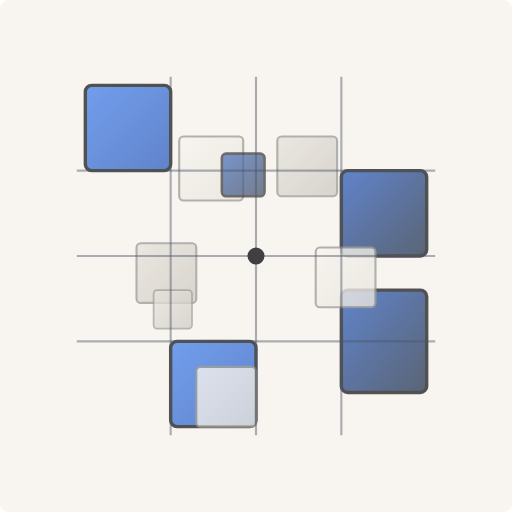
t = 0.00 s
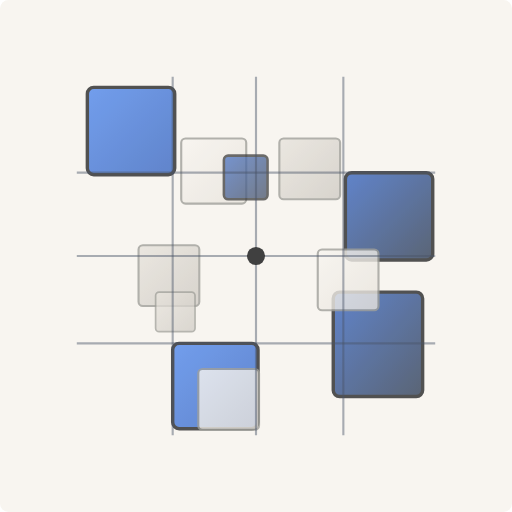
t = 3.00 s
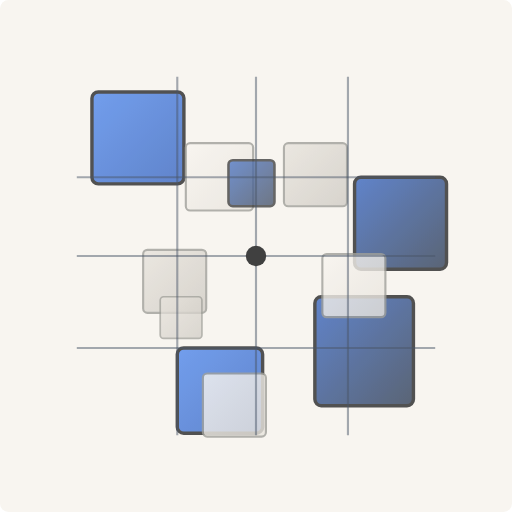
t = 6.00 s
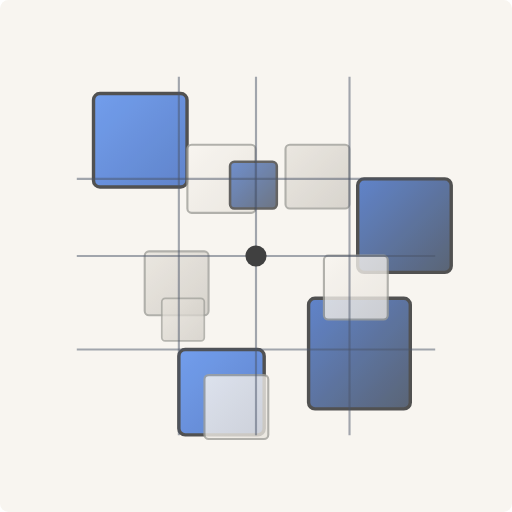
t = 9.00 s

The animated SVG that drew these frames (rendered in a browser with its animation timeline set to each time). Animation: 61 SMIL elements (animate=61); frames cover the first 9.00 s, repeats indefinitely.

<svg width="120" height="120" viewBox="0 0 120 120" xmlns="http://www.w3.org/2000/svg">
  <defs>
    <linearGradient id="blue1" x1="0%" y1="0%" x2="100%" y2="100%">
      <stop offset="0%" style="stop-color:#6495ed"/>
      <stop offset="100%" style="stop-color:#5078c7"/>
    </linearGradient>
    <linearGradient id="blue2" x1="0%" y1="0%" x2="100%" y2="100%">
      <stop offset="0%" style="stop-color:#5078c7"/>
      <stop offset="100%" style="stop-color:#4a5568"/>
    </linearGradient>
    <linearGradient id="beige1" x1="0%" y1="0%" x2="100%" y2="100%">
      <stop offset="0%" style="stop-color:#f8f5f0"/>
      <stop offset="100%" style="stop-color:#e8e4dd"/>
    </linearGradient>
    <linearGradient id="beige2" x1="0%" y1="0%" x2="100%" y2="100%">
      <stop offset="0%" style="stop-color:#e8e4dd"/>
      <stop offset="100%" style="stop-color:#d0ccc5"/>
    </linearGradient>
  </defs>

  <rect width="120" height="120" fill="#f8f5f0" rx="2"/>

  <!-- VARIANT 1: Organic Flow - Fluid morphing with smooth easing -->
  <g transform="translate(60, 60)">

    <!-- Tile 1: Top-left large blue -->
    <rect x="-40" y="-40" width="20" height="20" fill="url(#blue1)" stroke="#404040" stroke-width="0.8" rx="1.5" opacity="0.9">
      <!-- V1→V2: Move and resize -->
      <animate attributeName="x" values="-40;-38;-35;-32;-38;-40" dur="60s" repeatCount="indefinite" calcMode="spline" keySplines="0.4 0 0.2 1; 0.4 0 0.2 1; 0.4 0 0.2 1; 0.4 0 0.2 1; 0.4 0 0.2 1"/>
      <animate attributeName="y" values="-40;-38;-40;-34;-38;-40" dur="60s" repeatCount="indefinite" calcMode="spline" keySplines="0.4 0 0.2 1; 0.4 0 0.2 1; 0.4 0 0.2 1; 0.4 0 0.2 1; 0.4 0 0.2 1"/>
      <animate attributeName="width" values="20;22;18;24;22;20" dur="60s" repeatCount="indefinite" calcMode="spline" keySplines="0.4 0 0.2 1; 0.4 0 0.2 1; 0.4 0 0.2 1; 0.4 0 0.2 1; 0.4 0 0.2 1"/>
      <animate attributeName="height" values="20;22;18;24;22;20" dur="60s" repeatCount="indefinite" calcMode="spline" keySplines="0.4 0 0.2 1; 0.4 0 0.2 1; 0.4 0 0.2 1; 0.4 0 0.2 1; 0.4 0 0.2 1"/>
      <animate attributeName="opacity" values="0.9;0.9;0.9;0.9;0.75;0.9" dur="60s" repeatCount="indefinite" calcMode="spline" keySplines="0.4 0 0.2 1; 0.4 0 0.2 1; 0.4 0 0.2 1; 0.4 0 0.2 1; 0.4 0 0.2 1"/>
    </rect>

    <!-- Tile 2: Top-right large blue -->
    <rect x="20" y="-20" width="20" height="20" fill="url(#blue2)" stroke="#404040" stroke-width="0.8" rx="1.5" opacity="0.9">
      <animate attributeName="x" values="20;24;22;8;18;20" dur="60s" repeatCount="indefinite" calcMode="spline" keySplines="0.4 0 0.2 1; 0.4 0 0.2 1; 0.4 0 0.2 1; 0.4 0 0.2 1; 0.4 0 0.2 1"/>
      <animate attributeName="y" values="-20;-18;-20;-22;-24;-20" dur="60s" repeatCount="indefinite" calcMode="spline" keySplines="0.4 0 0.2 1; 0.4 0 0.2 1; 0.4 0 0.2 1; 0.4 0 0.2 1; 0.4 0 0.2 1"/>
      <animate attributeName="width" values="20;22;20;26;18;20" dur="60s" repeatCount="indefinite" calcMode="spline" keySplines="0.4 0 0.2 1; 0.4 0 0.2 1; 0.4 0 0.2 1; 0.4 0 0.2 1; 0.4 0 0.2 1"/>
      <animate attributeName="height" values="20;22;20;26;18;20" dur="60s" repeatCount="indefinite" calcMode="spline" keySplines="0.4 0 0.2 1; 0.4 0 0.2 1; 0.4 0 0.2 1; 0.4 0 0.2 1; 0.4 0 0.2 1"/>
    </rect>

    <!-- Tile 3: Bottom-left large blue -->
    <rect x="-20" y="20" width="20" height="20" fill="url(#blue1)" stroke="#404040" stroke-width="0.8" rx="1.5" opacity="0.9">
      <animate attributeName="x" values="-20;-18;-20;-28;-22;-20" dur="60s" repeatCount="indefinite" calcMode="spline" keySplines="0.4 0 0.2 1; 0.4 0 0.2 1; 0.4 0 0.2 1; 0.4 0 0.2 1; 0.4 0 0.2 1"/>
      <animate attributeName="y" values="20;22;24;14;18;20" dur="60s" repeatCount="indefinite" calcMode="spline" keySplines="0.4 0 0.2 1; 0.4 0 0.2 1; 0.4 0 0.2 1; 0.4 0 0.2 1; 0.4 0 0.2 1"/>
      <animate attributeName="width" values="20;20;18;22;20;20" dur="60s" repeatCount="indefinite" calcMode="spline" keySplines="0.4 0 0.2 1; 0.4 0 0.2 1; 0.4 0 0.2 1; 0.4 0 0.2 1; 0.4 0 0.2 1"/>
      <animate attributeName="height" values="20;20;18;22;20;20" dur="60s" repeatCount="indefinite" calcMode="spline" keySplines="0.4 0 0.2 1; 0.4 0 0.2 1; 0.4 0 0.2 1; 0.4 0 0.2 1; 0.4 0 0.2 1"/>
    </rect>

    <!-- Tile 4: Bottom-right large blue -->
    <rect x="20" y="8" width="20" height="24" fill="url(#blue2)" stroke="#404040" stroke-width="0.8" rx="1.5" opacity="0.9">
      <animate attributeName="x" values="20;12;14;12;18;20" dur="60s" repeatCount="indefinite" calcMode="spline" keySplines="0.4 0 0.2 1; 0.4 0 0.2 1; 0.4 0 0.2 1; 0.4 0 0.2 1; 0.4 0 0.2 1"/>
      <animate attributeName="y" values="8;10;8;8;12;8" dur="60s" repeatCount="indefinite" calcMode="spline" keySplines="0.4 0 0.2 1; 0.4 0 0.2 1; 0.4 0 0.2 1; 0.4 0 0.2 1; 0.4 0 0.2 1"/>
      <animate attributeName="width" values="20;24;24;24;22;20" dur="60s" repeatCount="indefinite" calcMode="spline" keySplines="0.4 0 0.2 1; 0.4 0 0.2 1; 0.4 0 0.2 1; 0.4 0 0.2 1; 0.4 0 0.2 1"/>
      <animate attributeName="height" values="24;26;20;26;24;24" dur="60s" repeatCount="indefinite" calcMode="spline" keySplines="0.4 0 0.2 1; 0.4 0 0.2 1; 0.4 0 0.2 1; 0.4 0 0.2 1; 0.4 0 0.2 1"/>
    </rect>

    <!-- Medium beige tiles - flowing around -->
    <rect x="-18" y="-28" width="15" height="15" fill="url(#beige1)" stroke="#a0a09a" stroke-width="0.5" rx="1" opacity="0.8">
      <animate attributeName="x" values="-18;-16;-18;-10;-14;-18" dur="60s" repeatCount="indefinite" calcMode="spline" keySplines="0.4 0 0.2 1; 0.4 0 0.2 1; 0.4 0 0.2 1; 0.4 0 0.2 1; 0.4 0 0.2 1"/>
      <animate attributeName="y" values="-28;-26;-28;-30;-28;-28" dur="60s" repeatCount="indefinite" calcMode="spline" keySplines="0.4 0 0.2 1; 0.4 0 0.2 1; 0.4 0 0.2 1; 0.4 0 0.2 1; 0.4 0 0.2 1"/>
      <animate attributeName="width" values="15;16;14;16;15;15" dur="60s" repeatCount="indefinite" calcMode="spline" keySplines="0.4 0 0.2 1; 0.4 0 0.2 1; 0.4 0 0.2 1; 0.4 0 0.2 1; 0.4 0 0.2 1"/>
      <animate attributeName="height" values="15;16;14;16;15;15" dur="60s" repeatCount="indefinite" calcMode="spline" keySplines="0.4 0 0.2 1; 0.4 0 0.2 1; 0.4 0 0.2 1; 0.4 0 0.2 1; 0.4 0 0.2 1"/>
    </rect>

    <rect x="5" y="-28" width="14" height="14" fill="url(#beige2)" stroke="#a0a09a" stroke-width="0.5" rx="1" opacity="0.8">
      <animate attributeName="x" values="5;7;6;3;5;5" dur="60s" repeatCount="indefinite" calcMode="spline" keySplines="0.4 0 0.2 1; 0.4 0 0.2 1; 0.4 0 0.2 1; 0.4 0 0.2 1; 0.4 0 0.2 1"/>
      <animate attributeName="y" values="-28;-26;-28;-32;-30;-28" dur="60s" repeatCount="indefinite" calcMode="spline" keySplines="0.4 0 0.2 1; 0.4 0 0.2 1; 0.4 0 0.2 1; 0.4 0 0.2 1; 0.4 0 0.2 1"/>
      <animate attributeName="width" values="14;15;14;18;16;14" dur="60s" repeatCount="indefinite" calcMode="spline" keySplines="0.4 0 0.2 1; 0.4 0 0.2 1; 0.4 0 0.2 1; 0.4 0 0.2 1; 0.4 0 0.2 1"/>
      <animate attributeName="height" values="14;15;14;18;16;14" dur="60s" repeatCount="indefinite" calcMode="spline" keySplines="0.4 0 0.2 1; 0.4 0 0.2 1; 0.4 0 0.2 1; 0.4 0 0.2 1; 0.4 0 0.2 1"/>
    </rect>

    <rect x="-28" y="-3" width="14" height="14" fill="url(#beige2)" stroke="#a0a09a" stroke-width="0.5" rx="1" opacity="0.8">
      <animate attributeName="x" values="-28;-26;-28;-30;-28;-28" dur="60s" repeatCount="indefinite" calcMode="spline" keySplines="0.4 0 0.2 1; 0.4 0 0.2 1; 0.4 0 0.2 1; 0.4 0 0.2 1; 0.4 0 0.2 1"/>
      <animate attributeName="y" values="-3;-1;-2;2;-1;-3" dur="60s" repeatCount="indefinite" calcMode="spline" keySplines="0.4 0 0.2 1; 0.4 0 0.2 1; 0.4 0 0.2 1; 0.4 0 0.2 1; 0.4 0 0.2 1"/>
      <animate attributeName="width" values="14;15;14;16;14;14" dur="60s" repeatCount="indefinite" calcMode="spline" keySplines="0.4 0 0.2 1; 0.4 0 0.2 1; 0.4 0 0.2 1; 0.4 0 0.2 1; 0.4 0 0.2 1"/>
      <animate attributeName="height" values="14;15;14;16;14;14" dur="60s" repeatCount="indefinite" calcMode="spline" keySplines="0.4 0 0.2 1; 0.4 0 0.2 1; 0.4 0 0.2 1; 0.4 0 0.2 1; 0.4 0 0.2 1"/>
    </rect>

    <rect x="14" y="-2" width="14" height="14" fill="url(#beige1)" stroke="#a0a09a" stroke-width="0.5" rx="1" opacity="0.8">
      <animate attributeName="x" values="14;16;14;10;12;14" dur="60s" repeatCount="indefinite" calcMode="spline" keySplines="0.4 0 0.2 1; 0.4 0 0.2 1; 0.4 0 0.2 1; 0.4 0 0.2 1; 0.4 0 0.2 1"/>
      <animate attributeName="y" values="-2;0;-3;-6;-4;-2" dur="60s" repeatCount="indefinite" calcMode="spline" keySplines="0.4 0 0.2 1; 0.4 0 0.2 1; 0.4 0 0.2 1; 0.4 0 0.2 1; 0.4 0 0.2 1"/>
      <animate attributeName="width" values="14;15;14;18;16;14" dur="60s" repeatCount="indefinite" calcMode="spline" keySplines="0.4 0 0.2 1; 0.4 0 0.2 1; 0.4 0 0.2 1; 0.4 0 0.2 1; 0.4 0 0.2 1"/>
      <animate attributeName="height" values="14;15;14;18;16;14" dur="60s" repeatCount="indefinite" calcMode="spline" keySplines="0.4 0 0.2 1; 0.4 0 0.2 1; 0.4 0 0.2 1; 0.4 0 0.2 1; 0.4 0 0.2 1"/>
    </rect>

    <rect x="-14" y="26" width="14" height="14" fill="url(#beige1)" stroke="#a0a09a" stroke-width="0.5" rx="1" opacity="0.8">
      <animate attributeName="x" values="-14;-12;-15;-18;-16;-14" dur="60s" repeatCount="indefinite" calcMode="spline" keySplines="0.4 0 0.2 1; 0.4 0 0.2 1; 0.4 0 0.2 1; 0.4 0 0.2 1; 0.4 0 0.2 1"/>
      <animate attributeName="y" values="26;28;25;20;24;26" dur="60s" repeatCount="indefinite" calcMode="spline" keySplines="0.4 0 0.2 1; 0.4 0 0.2 1; 0.4 0 0.2 1; 0.4 0 0.2 1; 0.4 0 0.2 1"/>
      <animate attributeName="width" values="14;15;14;16;15;14" dur="60s" repeatCount="indefinite" calcMode="spline" keySplines="0.4 0 0.2 1; 0.4 0 0.2 1; 0.4 0 0.2 1; 0.4 0 0.2 1; 0.4 0 0.2 1"/>
      <animate attributeName="height" values="14;15;14;16;15;14" dur="60s" repeatCount="indefinite" calcMode="spline" keySplines="0.4 0 0.2 1; 0.4 0 0.2 1; 0.4 0 0.2 1; 0.4 0 0.2 1; 0.4 0 0.2 1"/>
    </rect>

    <!-- Small accent tiles - dancing around -->
    <rect x="-8" y="-24" width="10" height="10" fill="url(#blue2)" stroke="#404040" stroke-width="0.6" rx="1" opacity="0.75">
      <animate attributeName="x" values="-8;-6;-8;-10;-8;-8" dur="60s" repeatCount="indefinite" calcMode="spline" keySplines="0.4 0 0.2 1; 0.4 0 0.2 1; 0.4 0 0.2 1; 0.4 0 0.2 1; 0.4 0 0.2 1"/>
      <animate attributeName="y" values="-24;-22;-24;-26;-24;-24" dur="60s" repeatCount="indefinite" calcMode="spline" keySplines="0.4 0 0.2 1; 0.4 0 0.2 1; 0.4 0 0.2 1; 0.4 0 0.2 1; 0.4 0 0.2 1"/>
      <animate attributeName="width" values="10;11;10;12;10;10" dur="60s" repeatCount="indefinite" calcMode="spline" keySplines="0.4 0 0.2 1; 0.4 0 0.2 1; 0.4 0 0.2 1; 0.4 0 0.2 1; 0.4 0 0.2 1"/>
      <animate attributeName="height" values="10;11;10;12;10;10" dur="60s" repeatCount="indefinite" calcMode="spline" keySplines="0.4 0 0.2 1; 0.4 0 0.2 1; 0.4 0 0.2 1; 0.4 0 0.2 1; 0.4 0 0.2 1"/>
      <animate attributeName="opacity" values="0.75;0.8;0.75;0.7;0.75;0.75" dur="60s" repeatCount="indefinite" calcMode="spline" keySplines="0.4 0 0.2 1; 0.4 0 0.2 1; 0.4 0 0.2 1; 0.4 0 0.2 1; 0.4 0 0.2 1"/>
    </rect>

    <rect x="-24" y="8" width="9" height="9" fill="url(#beige2)" stroke="#a0a09a" stroke-width="0.4" rx="0.8" opacity="0.75">
      <animate attributeName="x" values="-24;-22;-24;-26;-24;-24" dur="60s" repeatCount="indefinite" calcMode="spline" keySplines="0.4 0 0.2 1; 0.4 0 0.2 1; 0.4 0 0.2 1; 0.4 0 0.2 1; 0.4 0 0.2 1"/>
      <animate attributeName="y" values="8;10;8;6;8;8" dur="60s" repeatCount="indefinite" calcMode="spline" keySplines="0.4 0 0.2 1; 0.4 0 0.2 1; 0.4 0 0.2 1; 0.4 0 0.2 1; 0.4 0 0.2 1"/>
      <animate attributeName="width" values="9;10;9;11;9;9" dur="60s" repeatCount="indefinite" calcMode="spline" keySplines="0.4 0 0.2 1; 0.4 0 0.2 1; 0.4 0 0.2 1; 0.4 0 0.2 1; 0.4 0 0.2 1"/>
      <animate attributeName="height" values="9;10;9;11;9;9" dur="60s" repeatCount="indefinite" calcMode="spline" keySplines="0.4 0 0.2 1; 0.4 0 0.2 1; 0.4 0 0.2 1; 0.4 0 0.2 1; 0.4 0 0.2 1"/>
    </rect>

    <!-- Grid lines - breathing -->
    <g stroke="#4a5568" stroke-width="0.5" fill="none">
      <line x1="-42" y1="-20" x2="42" y2="-20" opacity="0.45">
        <animate attributeName="opacity" values="0.45;0.5;0.3;0.65;0.5;0.45" dur="60s" repeatCount="indefinite" calcMode="spline" keySplines="0.4 0 0.2 1; 0.4 0 0.2 1; 0.4 0 0.2 1; 0.4 0 0.2 1; 0.4 0 0.2 1"/>
        <animate attributeName="y1" values="-20;-18;-20;-22;-20;-20" dur="60s" repeatCount="indefinite" calcMode="spline" keySplines="0.4 0 0.2 1; 0.4 0 0.2 1; 0.4 0 0.2 1; 0.4 0 0.2 1; 0.4 0 0.2 1"/>
        <animate attributeName="y2" values="-20;-18;-20;-22;-20;-20" dur="60s" repeatCount="indefinite" calcMode="spline" keySplines="0.4 0 0.2 1; 0.4 0 0.2 1; 0.4 0 0.2 1; 0.4 0 0.2 1; 0.4 0 0.2 1"/>
      </line>
      <line x1="-42" y1="0" x2="42" y2="0" opacity="0.45">
        <animate attributeName="opacity" values="0.45;0.5;0.3;0.65;0.5;0.45" dur="60s" repeatCount="indefinite" calcMode="spline" keySplines="0.4 0 0.2 1; 0.4 0 0.2 1; 0.4 0 0.2 1; 0.4 0 0.2 1; 0.4 0 0.2 1"/>
      </line>
      <line x1="-42" y1="20" x2="42" y2="20" opacity="0.45">
        <animate attributeName="opacity" values="0.45;0.5;0.3;0.65;0.5;0.45" dur="60s" repeatCount="indefinite" calcMode="spline" keySplines="0.4 0 0.2 1; 0.4 0 0.2 1; 0.4 0 0.2 1; 0.4 0 0.2 1; 0.4 0 0.2 1"/>
        <animate attributeName="y1" values="20;22;20;18;20;20" dur="60s" repeatCount="indefinite" calcMode="spline" keySplines="0.4 0 0.2 1; 0.4 0 0.2 1; 0.4 0 0.2 1; 0.4 0 0.2 1; 0.4 0 0.2 1"/>
        <animate attributeName="y2" values="20;22;20;18;20;20" dur="60s" repeatCount="indefinite" calcMode="spline" keySplines="0.4 0 0.2 1; 0.4 0 0.2 1; 0.4 0 0.2 1; 0.4 0 0.2 1; 0.4 0 0.2 1"/>
      </line>

      <line x1="-20" y1="-42" x2="-20" y2="42" opacity="0.45">
        <animate attributeName="opacity" values="0.45;0.5;0.3;0.65;0.5;0.45" dur="60s" repeatCount="indefinite" calcMode="spline" keySplines="0.4 0 0.2 1; 0.4 0 0.2 1; 0.4 0 0.2 1; 0.4 0 0.2 1; 0.4 0 0.2 1"/>
        <animate attributeName="x1" values="-20;-18;-20;-22;-20;-20" dur="60s" repeatCount="indefinite" calcMode="spline" keySplines="0.4 0 0.2 1; 0.4 0 0.2 1; 0.4 0 0.2 1; 0.4 0 0.2 1; 0.4 0 0.2 1"/>
        <animate attributeName="x2" values="-20;-18;-20;-22;-20;-20" dur="60s" repeatCount="indefinite" calcMode="spline" keySplines="0.4 0 0.2 1; 0.4 0 0.2 1; 0.4 0 0.2 1; 0.4 0 0.2 1; 0.4 0 0.2 1"/>
      </line>
      <line x1="0" y1="-42" x2="0" y2="42" opacity="0.45">
        <animate attributeName="opacity" values="0.45;0.5;0.3;0.65;0.5;0.45" dur="60s" repeatCount="indefinite" calcMode="spline" keySplines="0.4 0 0.2 1; 0.4 0 0.2 1; 0.4 0 0.2 1; 0.4 0 0.2 1; 0.4 0 0.2 1"/>
      </line>
      <line x1="20" y1="-42" x2="20" y2="42" opacity="0.45">
        <animate attributeName="opacity" values="0.45;0.5;0.3;0.65;0.5;0.45" dur="60s" repeatCount="indefinite" calcMode="spline" keySplines="0.4 0 0.2 1; 0.4 0 0.2 1; 0.4 0 0.2 1; 0.4 0 0.2 1; 0.4 0 0.2 1"/>
        <animate attributeName="x1" values="20;22;20;18;20;20" dur="60s" repeatCount="indefinite" calcMode="spline" keySplines="0.4 0 0.2 1; 0.4 0 0.2 1; 0.4 0 0.2 1; 0.4 0 0.2 1; 0.4 0 0.2 1"/>
        <animate attributeName="x2" values="20;22;20;18;20;20" dur="60s" repeatCount="indefinite" calcMode="spline" keySplines="0.4 0 0.2 1; 0.4 0 0.2 1; 0.4 0 0.2 1; 0.4 0 0.2 1; 0.4 0 0.2 1"/>
      </line>
    </g>

    <!-- Center marker - pulsing -->
    <circle cx="0" cy="0" r="2" fill="#404040">
      <animate attributeName="r" values="2;2.5;2;3;2.5;2" dur="60s" repeatCount="indefinite" calcMode="spline" keySplines="0.4 0 0.2 1; 0.4 0 0.2 1; 0.4 0 0.2 1; 0.4 0 0.2 1; 0.4 0 0.2 1"/>
    </circle>
  </g>
</svg>
